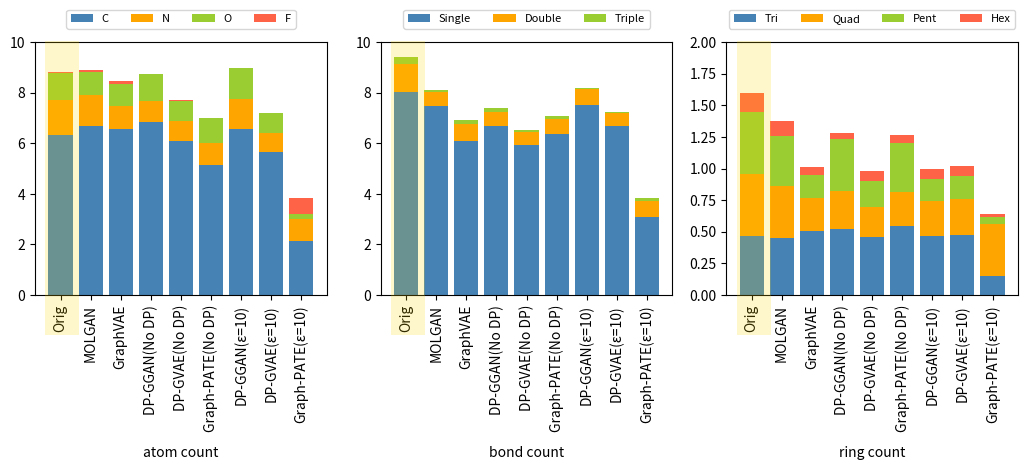

Reproduce this figure in Python. (Note: this script raises an exception after producing the figure.)
import numpy as np
from matplotlib import pyplot as plt
from matplotlib.patches import Rectangle

atom_cnt_col_labels = ["C", "N", "O", "F"]
atom_cnt_row_labels = [
    "Orig",
    "MOLGAN",
    "GraphVAE",
    "DP-GGAN(No DP)",
    "DP-GVAE(No DP)",
    "Graph-PATE(No DP)",
    "DP-GGAN(ε=10)",
    "DP-GVAE(ε=10)",
    "Graph-PATE(ε=10)",
    "DP-GGAN(ε=5)",
    "DP-GVAE(ε=5)",
    "Graph-PATE(ε=5)",
    "DP-GGAN(ε=1)",
    "DP-GVAE(ε=1)",
    "Graph-PATE(ε=1)",
]
atom_cnt_data = np.array(
    [
        [6.3192, 1.4039, 1.0479, 0.0547],
        [6.68, 1.23, 0.92, 0.08],
        [6.56, 0.92, 0.88, 0.1],
        [6.86, 0.8137, 1.0758, 0.005],
        [6.0988, 0.77, 0.8227, 0.0075],
        [5.1462, 0.8491, 1, 0.005],
        [6.55, 1.2222, 1.2222, 0],
        [5.6749, 0.7192, 0.8182, 0.0062],
        [2.14, 0.86, 0.22, 0.626],
        [6.75, 0.9166, 1.1333, 0],
        [5.53, 0.7156, 0.8348, 0.0051],
        [0.98, 0.36, 0.86, 0],
        [6.93, 0.68, 1.56, 0],
        [5.51, 0.72, 0.71, 0.0046],
        [0.49, 0.57, 0.4, 0],
    ]
)

edge_cnt_col_labels = ["Single", "Double", "Triple"]
edge_cnt_row_labels = atom_cnt_row_labels
edge_cnt_data = np.array(
    [
        [8.0453, 1.0797, 0.2766],
        [7.48, 0.54, 0.1],
        [6.08, 0.68, 0.18],
        [6.68, 0.5714, 0.152],
        [5.9411, 0.5027, 0.0669],
        [6.3712, 0.5846, 0.1346],
        [7.5, 0.65, 0.03],
        [6.6815, 0.5135, 0.0362],
        [3.08, 0.62, 0.12],
        [8.45, 0.208, 0.166],
        [6.354, 0.4975, 0.068],
        [1.5, 0.6, 0],
        [7.18, 0.43, 0],
        [6.188, 0.504, 0.0697],
        [1.5, 0.6, 0],
    ]
)

ring_cnt_col_labels = ["Tri", "Quad", "Pent", "Hex"]
ring_cnt_row_labels = atom_cnt_row_labels
ring_cnt_data = np.array(
    [
        [0.4684, 0.4928, 0.4832, 0.1566],
        [0.45, 0.4123, 0.3923, 0.1234],
        [0.5068, 0.2568, 0.1824, 0.0687],
        [0.5213, 0.3003, 0.4103, 0.05],
        [0.462, 0.2343, 0.203, 0.0784],
        [0.5475, 0.267, 0.3897, 0.058],
        [0.47, 0.27, 0.18, 0.08],
        [0.4772, 0.2822, 0.1806, 0.0802],
        [0.15, 0.41, 0.06, 0.02],
        [0.416, 0.25, 0.28, 0.05],
        [0.4403, 0.2536, 0.1869, 0.0805],
        [0.012, 0.265, 0.125, 0],
        [0.5, 0, 0.125, 0.1875],
        [0.4489, 0.2587, 0.1858, 0.0763],
        [0.035, 0.01, 0.002, 0],
    ]
)


def plot_experiment(ax, indices, row_labels, col_labels, data):
    row_labels = [row_labels[i] for i in indices]
    data = data[indices]
    # row_labels = list(reversed([row_labels[i] for i in indices]))
    # data = np.flip(data[indices], axis=0)

    models = row_labels
    blocks = [(cl, data[:, i]) for i, cl in enumerate(col_labels)]

    bottom = np.zeros(len(row_labels))
    bar_width = 0.8

    # colors for each column
    colors = ['steelblue', 'orange', "yellowgreen", "tomato"]

    for i, (cl, weight) in enumerate(blocks):
        ax.bar(models, weight, bar_width, label=cl, bottom=bottom, color=colors[i])  # vertical bar
        # ax.barh(models, weight, bar_width, label=cl, left=bottom, color=colors[i])  # horizontal bar
        bottom += weight

    ax.legend(loc="upper center", ncol=len(col_labels), fontsize=8, bbox_to_anchor=(0.5, 1.15))


def plot_atom_cnt(ax, indices):
    plot_experiment(ax, indices, atom_cnt_row_labels, atom_cnt_col_labels, atom_cnt_data)
    ax.set_ylim(0, 10)


def plot_edge_cnt(ax, indices):
    plot_experiment(ax, indices, edge_cnt_row_labels, edge_cnt_col_labels, edge_cnt_data)
    ax.set_ylim(0, 10)


def plot_ring_cnt(ax, indices):
    plot_experiment(ax, indices, ring_cnt_row_labels, ring_cnt_col_labels, ring_cnt_data)
    ax.set_ylim(0, 2)


def plot_all(indices, name):
    fig, (ax1, ax2, ax3) = plt.subplots(1, 3)
    plot_atom_cnt(ax1, indices)
    plot_edge_cnt(ax2, indices)
    plot_ring_cnt(ax3, indices)

    ax1.set_xlabel("atom count", fontsize=10, labelpad=10)
    ax2.set_xlabel("bond count", fontsize=10, labelpad=10)
    ax3.set_xlabel("ring count", fontsize=10, labelpad=10)

    ax1.tick_params(axis='x', rotation=90)
    ax2.tick_params(axis='x', rotation=90)
    ax3.tick_params(axis='x', rotation=90)

    # draw rectangles over Orig
    r1 = Rectangle((0.047, 0.28), 0.032, 0.589, alpha=0.2, facecolor='gold', clip_on=False)
    r2 = Rectangle((0.374, 0.28), 0.032, 0.589, alpha=0.2, facecolor='gold', clip_on=False)
    r3 = Rectangle((0.700, 0.28), 0.032, 0.589, alpha=0.2, facecolor='gold', clip_on=False)
    fig.add_artist(r1)
    fig.add_artist(r2)
    fig.add_artist(r3)

    # plt.subplots_adjust(left=0.3)
    fig.set_figwidth(10.6)
    fig.set_figheight(5)
    # fig.set_dpi(150)
    fig.tight_layout()

    plt.savefig(f'D:/Github/SEU-master-thesis/figures/{name}.pdf', pad_inches=-1.0)
    plt.show()


#
# modify indices to plot
#
plot_all([0, 1, 2, 3, 4, 5, 6, 7, 8], name='whole')  # whole
plot_all([0, 1, 2, 3, 4, 5, 6, 9, 12], name='dp_ggan')  # DP-GGAN
plot_all([0, 1, 2, 3, 4, 5, 7, 10, 13], name='dp_gvae')  # DP-GVAE
plot_all([0, 1, 2, 3, 4, 5, 8, 11, 14], name='graph_pate')  # Graph-PATE
